2-way image classification set "MYCT_pics_updated" from GitHub (Ankita2719AIML/MYCT); label vocabulary: forged, genuine.

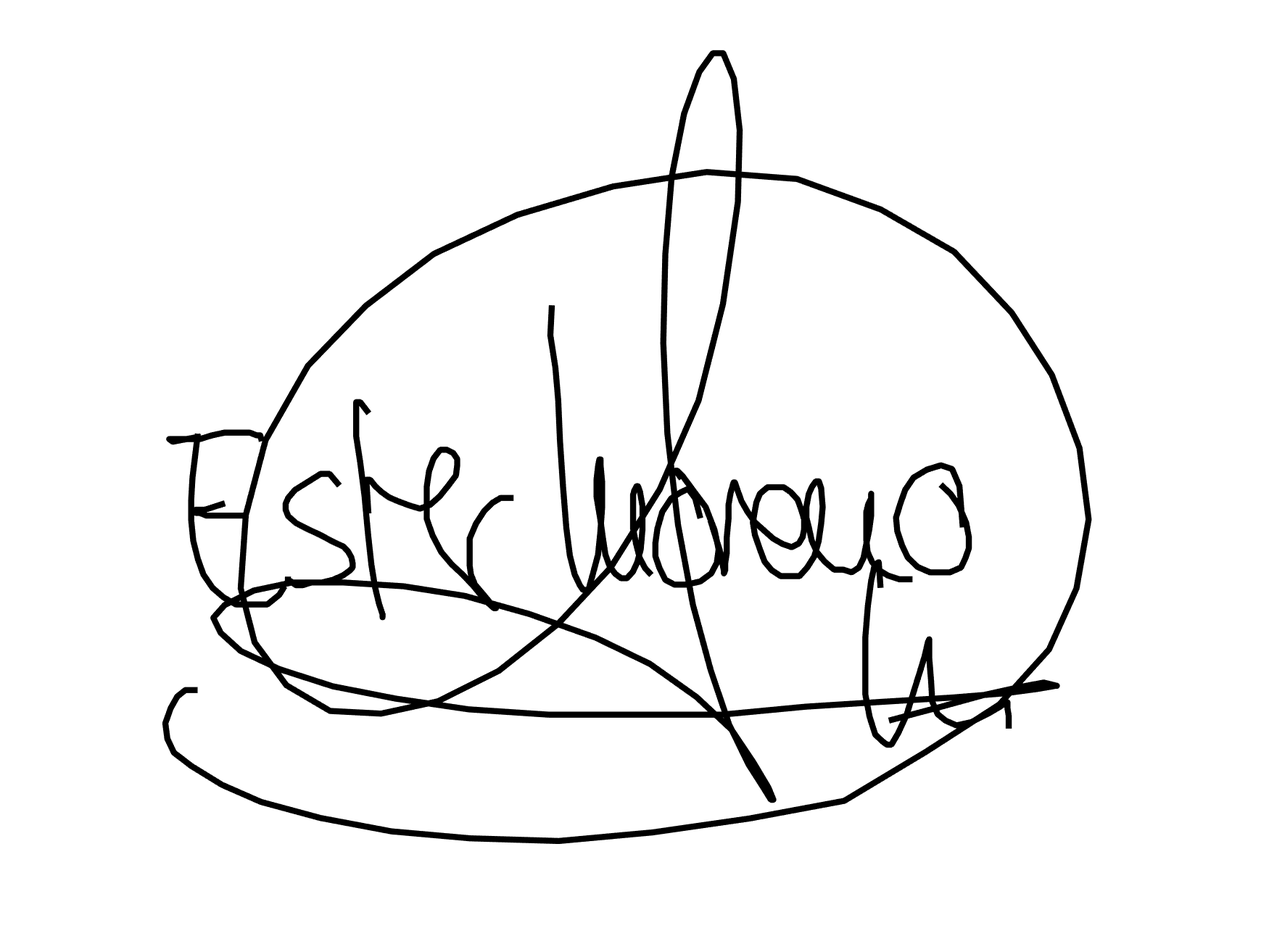
Label: genuine

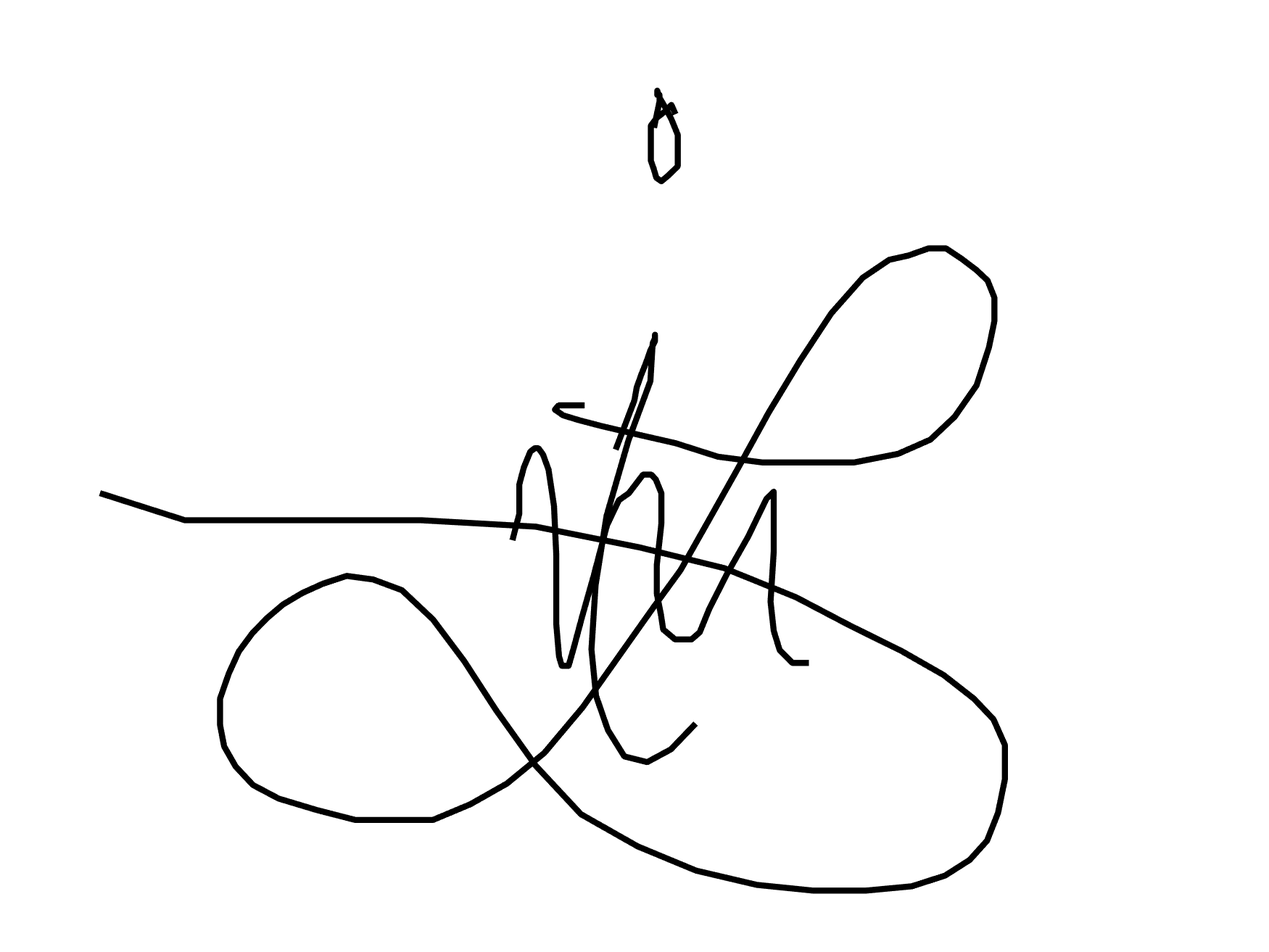
Label: forged

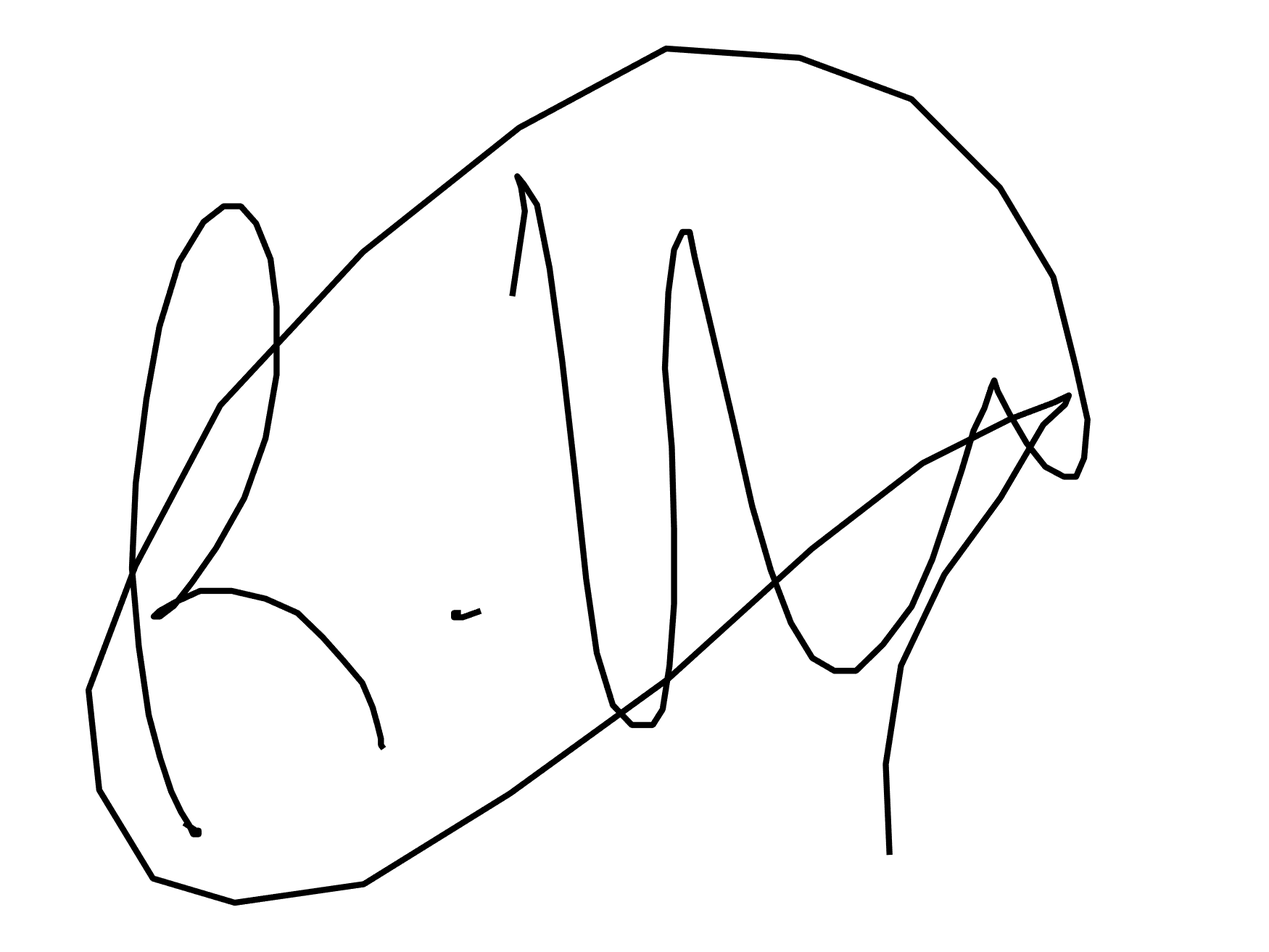
Label: forged

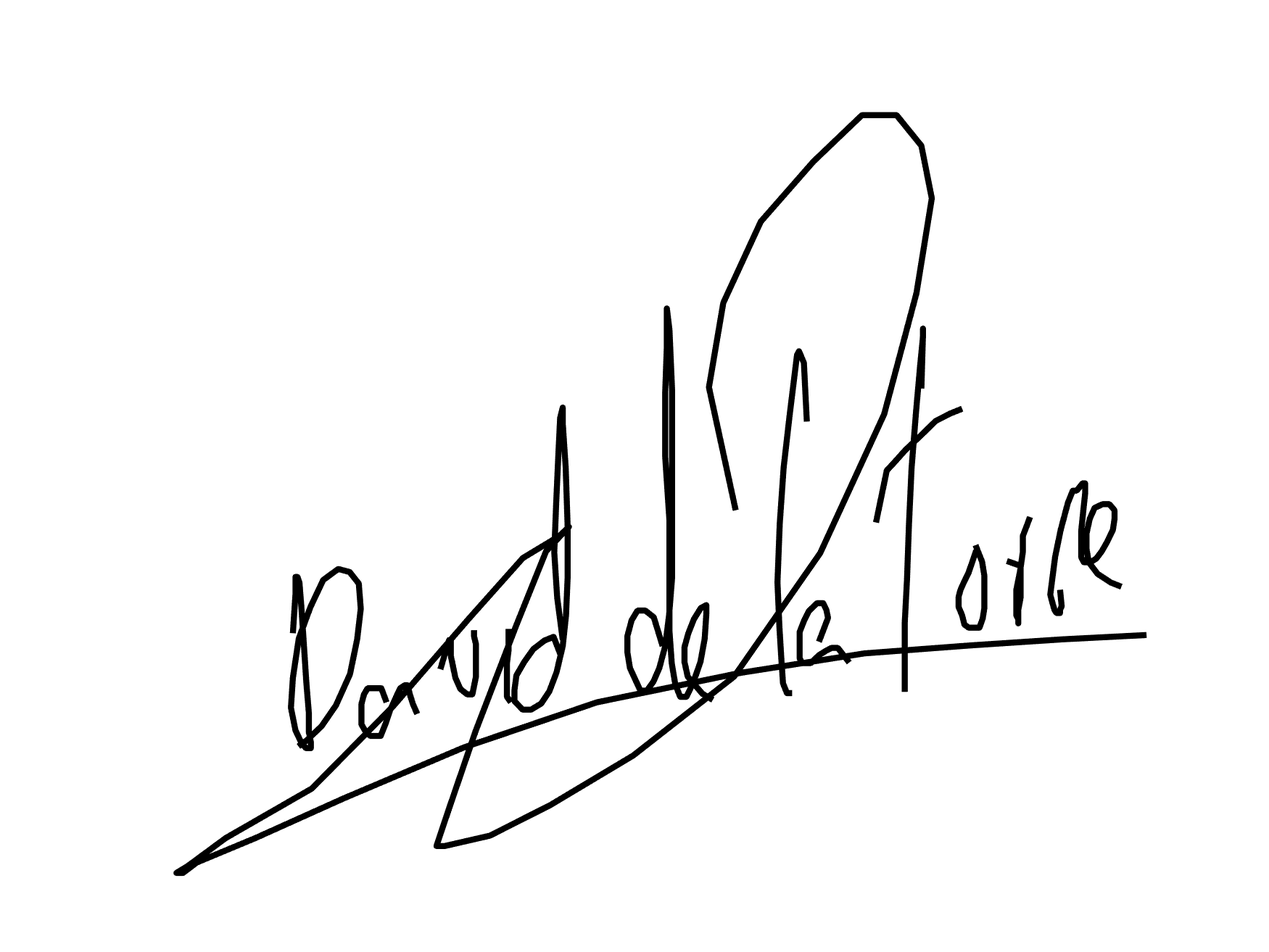
Label: genuine

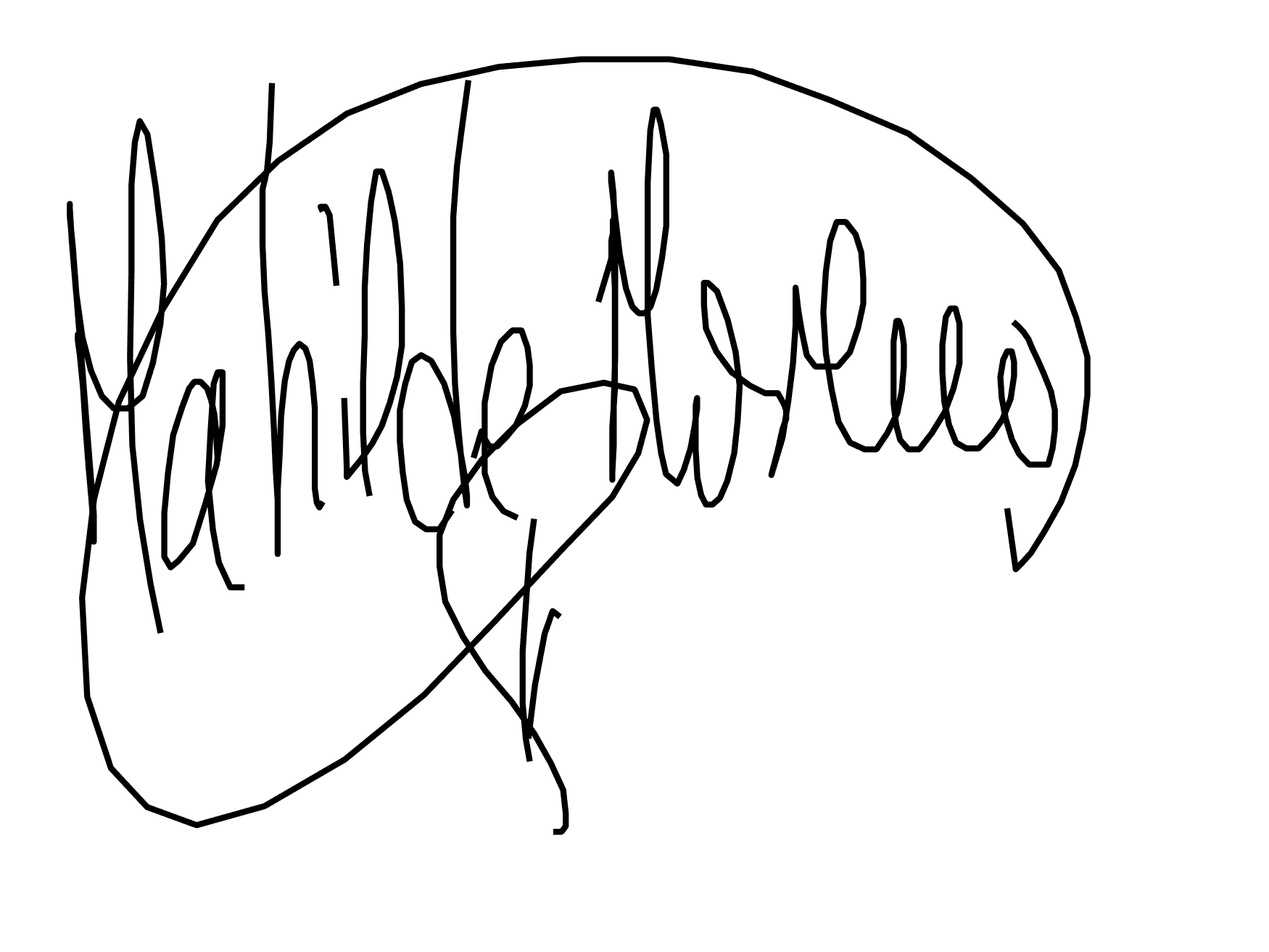
Label: genuine

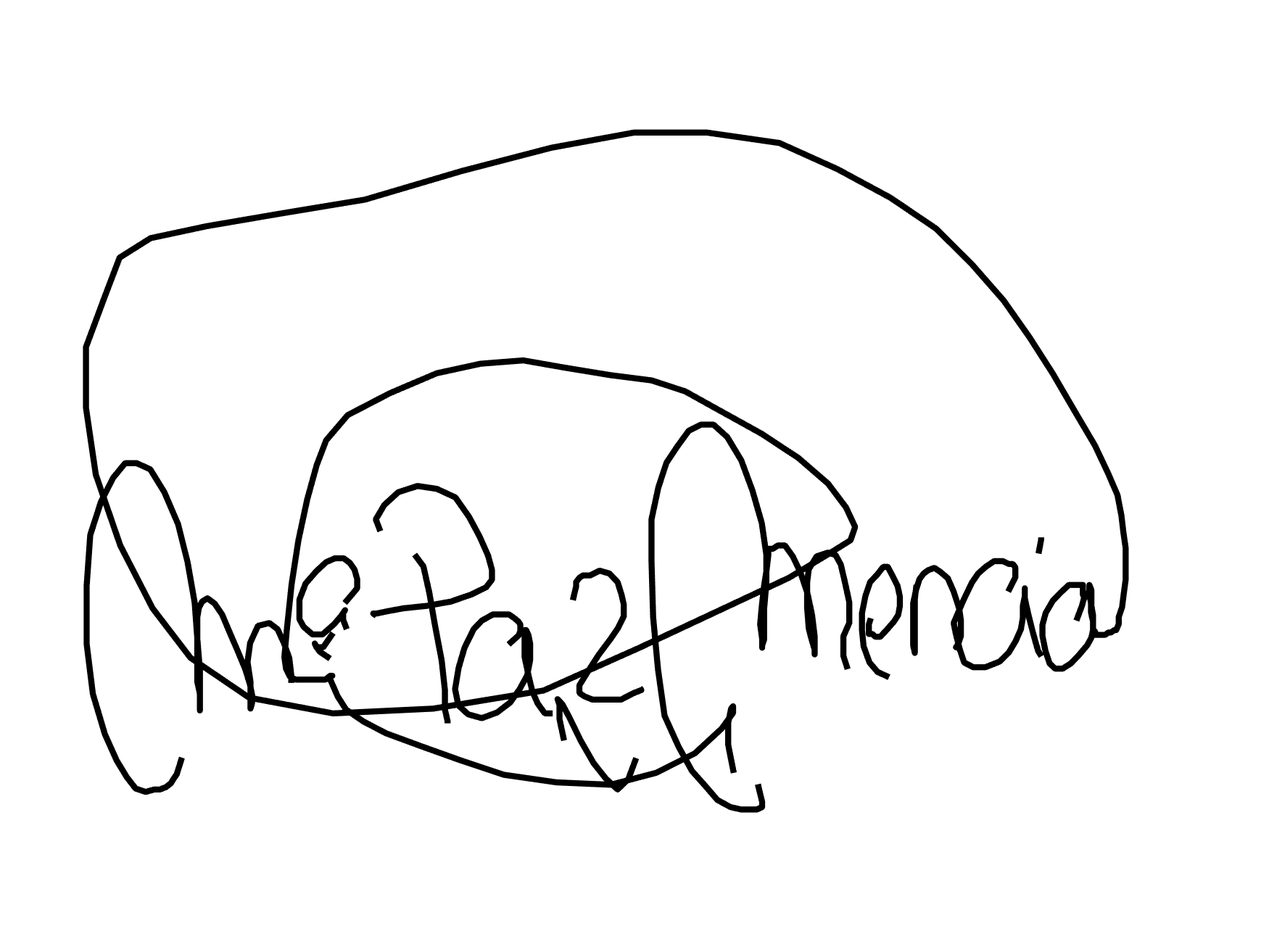
Label: forged
